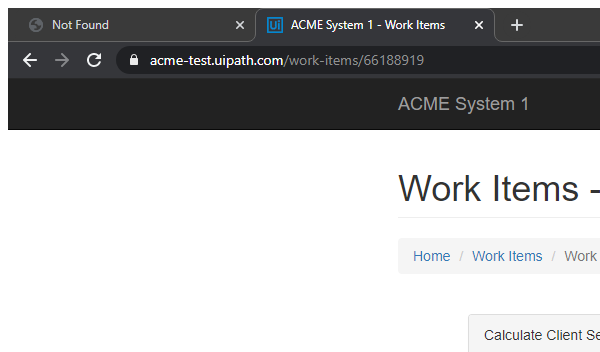
Task: Robotic Enterprise Framework

Generate early Report Performer
Workflow: System1_NavigateTo_WIDetails

Step 1: Attach Browser 'chrome.exe ACME' in window 'ACME System 1*' (chrome.exe)

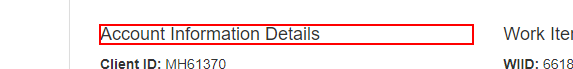
Step 2: find the heading